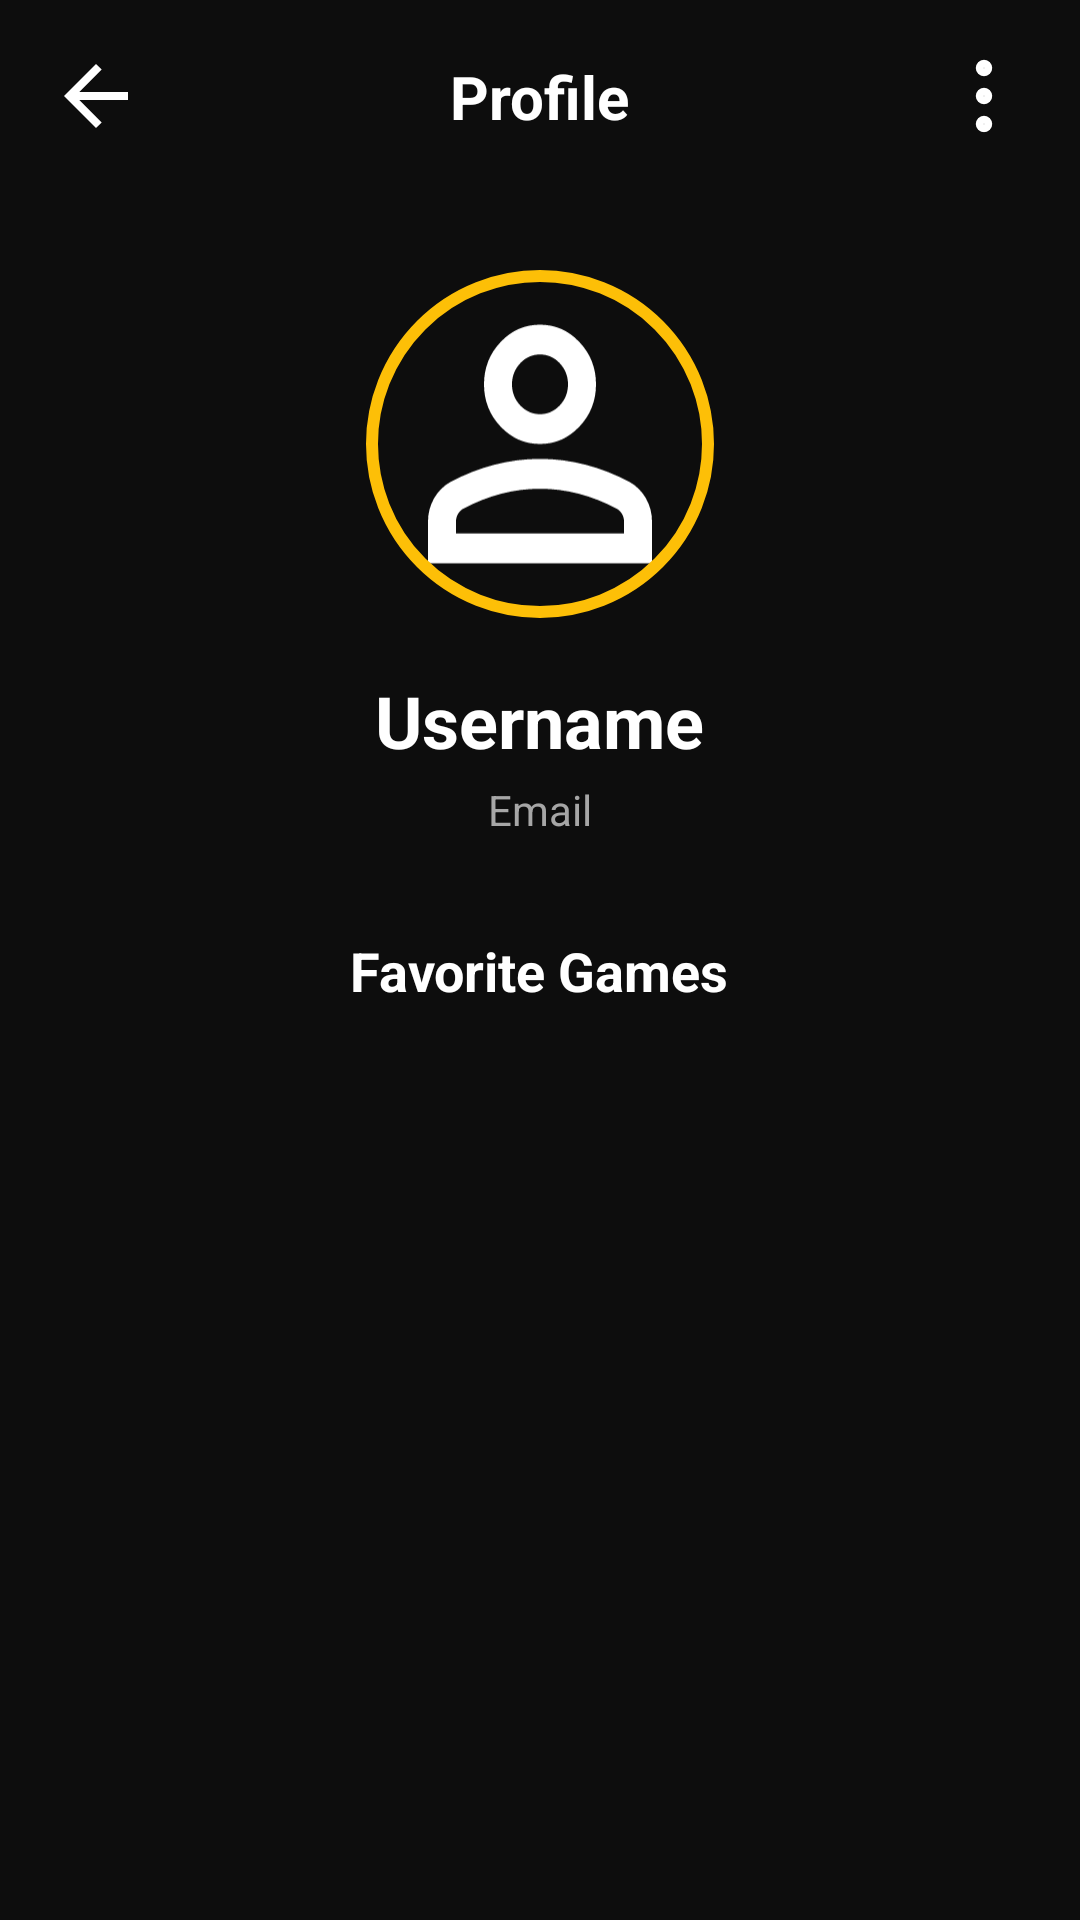

This screen was rendered from an Android layout file. Write that file and the resources it references.
<!-- AndroidManifest.xml: application theme Theme.Ratebit -->
<!-- res/layout/activity_profile.xml -->
<?xml version="1.0" encoding="utf-8"?>
<androidx.constraintlayout.widget.ConstraintLayout xmlns:android="http://schemas.android.com/apk/res/android"
    xmlns:app="http://schemas.android.com/apk/res-auto"
    xmlns:tools="http://schemas.android.com/tools"
    android:layout_width="match_parent"
    android:layout_height="match_parent"
    android:background="@color/bg_black"
    android:fitsSystemWindows="true">

    
    <androidx.constraintlayout.widget.ConstraintLayout
        android:id="@+id/toolbar"
        android:layout_width="match_parent"
        android:layout_height="?attr/actionBarSize"
        android:paddingHorizontal="16dp"
        app:layout_constraintTop_toTopOf="parent">

        <ImageView
            android:id="@+id/btnBack"
            android:layout_width="32dp"
            android:layout_height="32dp"
            android:contentDescription="@string/back"
            android:src="@drawable/ic_backarrow"
            app:layout_constraintBottom_toBottomOf="parent"
            app:layout_constraintStart_toStartOf="parent"
            app:layout_constraintTop_toTopOf="parent"
            app:tint="#FFFFFF" />

        <TextView
            android:layout_width="wrap_content"
            android:layout_height="wrap_content"
            android:text="@string/profile"
            android:textColor="#FFFFFF"
            android:textSize="20sp"
            android:textStyle="bold"
            app:layout_constraintBottom_toBottomOf="parent"
            app:layout_constraintEnd_toEndOf="parent"
            app:layout_constraintStart_toStartOf="parent"
            app:layout_constraintTop_toTopOf="parent" />

        <ImageView
            android:id="@+id/btnMenu"
            android:layout_width="32dp"
            android:layout_height="32dp"
            android:contentDescription="@string/action_settings"
            android:src="@drawable/ic_dots"
            app:layout_constraintBottom_toBottomOf="parent"
            app:layout_constraintEnd_toEndOf="parent"
            app:layout_constraintTop_toTopOf="parent"
            app:tint="#FFFFFF" />

    </androidx.constraintlayout.widget.ConstraintLayout>

    <androidx.core.widget.NestedScrollView
        android:layout_width="match_parent"
        android:layout_height="0dp"
        app:layout_constraintBottom_toBottomOf="parent"
        app:layout_constraintTop_toBottomOf="@id/toolbar">

        <LinearLayout
            android:layout_width="match_parent"
            android:layout_height="wrap_content"
            android:gravity="center_horizontal"
            android:orientation="vertical"
            android:padding="24dp">

            
            <com.google.android.material.imageview.ShapeableImageView
                android:id="@+id/imgProfile"
                android:layout_width="120dp"
                android:layout_height="120dp"
                android:contentDescription="@string/profile"
                android:padding="4dp"
                android:scaleType="centerCrop"
                android:src="@drawable/ic_profile"
                app:shapeAppearanceOverlay="@style/CircleImage"
                app:strokeColor="#FDBF07"
                app:strokeWidth="4dp" />

            <TextView
                android:id="@+id/txtUsername"
                android:layout_width="wrap_content"
                android:layout_height="wrap_content"
                android:layout_marginTop="16dp"
                android:text="@string/username"
                android:textColor="#FFFFFF"
                android:textSize="24sp"
                android:textStyle="bold" />

            <TextView
                android:id="@+id/txtEmail"
                android:layout_width="wrap_content"
                android:layout_height="wrap_content"
                android:layout_marginTop="4dp"
                android:text="@string/email"
                android:textColor="@color/text_secondary"
                android:textSize="14sp" />

            <TextView
                android:layout_width="wrap_content"
                android:layout_height="wrap_content"
                android:layout_marginTop="32dp"
                android:text="@string/favorite_games"
                android:textColor="#FFFFFF"
                android:textSize="18sp"
                android:textStyle="bold" />

            <androidx.recyclerview.widget.RecyclerView
                android:id="@+id/recyclerFavorites"
                android:layout_width="match_parent"
                android:layout_height="wrap_content"
                android:layout_marginTop="16dp"
                android:nestedScrollingEnabled="false"
                tools:listitem="@layout/item_game" />

        </LinearLayout>
    </androidx.core.widget.NestedScrollView>

</androidx.constraintlayout.widget.ConstraintLayout>
<!-- res/layout/item_game.xml (included above) -->
<?xml version="1.0" encoding="utf-8"?>
<LinearLayout
    xmlns:android="http://schemas.android.com/apk/res/android"
    xmlns:app="http://schemas.android.com/apk/res-auto"
    android:layout_width="match_parent"
    android:layout_height="wrap_content"
    android:layout_margin="8dp"
    android:gravity="center_horizontal"
    android:orientation="vertical">

    
    <com.google.android.material.card.MaterialCardView
        android:layout_width="match_parent"
        android:layout_height="220dp"
        app:cardCornerRadius="24dp"
        app:cardElevation="4dp">

        <FrameLayout
            android:layout_width="match_parent"
            android:layout_height="match_parent">

            <ImageView
                android:id="@+id/imgGame"
                android:layout_width="match_parent"
                android:layout_height="match_parent"
                android:contentDescription="@null"
                android:scaleType="centerCrop"
                android:src="@drawable/ic_launcher_background" />

            
            <ImageView
                android:id="@+id/btnFavorite"
                android:layout_width="28dp"
                android:layout_height="28dp"
                android:layout_gravity="top|end"
                android:layout_margin="12dp"
                android:contentDescription="@string/favorito_desc"
                android:src="@android:drawable/btn_star_big_off"
                app:tint="#FFFFFF" />

        </FrameLayout>

    </com.google.android.material.card.MaterialCardView>

    
    <TextView
        android:id="@+id/txtName"
        android:layout_width="wrap_content"
        android:layout_height="wrap_content"
        android:layout_marginTop="8dp"
        android:text="@string/game_name"
        android:textColor="#FFFFFF"
        android:textSize="15sp"
        android:textStyle="bold"
        android:textAlignment="center" />

    <TextView
        android:id="@+id/txtGenre"
        android:layout_width="wrap_content"
        android:layout_height="wrap_content"
        android:text="@string/game_genre"
        android:textColor="#CCCCCC"
        android:textSize="13sp"
        android:textAlignment="center" />

    
    <LinearLayout
        android:layout_width="wrap_content"
        android:layout_height="wrap_content"
        android:layout_marginTop="4dp"
        android:gravity="center_vertical"
        android:orientation="horizontal">

        <ImageView
            android:layout_width="14dp"
            android:layout_height="14dp"
            android:src="@android:drawable/btn_star_big_on"
            app:tint="#FFC107"
            android:contentDescription="@null" />

        <TextView
            android:id="@+id/txtRating"
            android:layout_width="wrap_content"
            android:layout_height="wrap_content"
            android:layout_marginStart="4dp"
            android:text="@string/game_rating"
            android:textColor="#FFFFFF"
            android:textSize="14sp" />
    </LinearLayout>

</LinearLayout>
<!-- resources referenced by this layout -->
<resources>
  <color name="bg_black">#0D0D0D</color>
  <color name="text_secondary">#A6A6A6</color>
  <!-- drawable ic_backarrow (drawable) -->
  <vector xmlns:android="http://schemas.android.com/apk/res/android"
      android:width="40dp"
      android:height="40dp"
      android:viewportWidth="40"
      android:viewportHeight="40">
    <path
        android:pathData="M13.042,21.667L22.375,31L20,33.333L6.667,20L20,6.667L22.375,9L13.042,18.333H33.333V21.667H13.042Z"
        android:fillColor="#ffffff"/>
  </vector>
  <!-- drawable ic_dots (drawable) -->
  <vector xmlns:android="http://schemas.android.com/apk/res/android"
      android:width="40dp"
      android:height="40dp"
      android:viewportWidth="40"
      android:viewportHeight="40">
    <path
        android:pathData="M20,21.667C20.92,21.667 21.667,20.92 21.667,20C21.667,19.08 20.92,18.333 20,18.333C19.08,18.333 18.333,19.08 18.333,20C18.333,20.92 19.08,21.667 20,21.667Z"
        android:strokeLineJoin="round"
        android:strokeWidth="3.5"
        android:fillColor="#00000000"
        android:strokeColor="#ffffff"
        android:strokeLineCap="round"/>
    <path
        android:pathData="M20,10C20.92,10 21.667,9.254 21.667,8.333C21.667,7.413 20.92,6.667 20,6.667C19.08,6.667 18.333,7.413 18.333,8.333C18.333,9.254 19.08,10 20,10Z"
        android:strokeLineJoin="round"
        android:strokeWidth="3.5"
        android:fillColor="#00000000"
        android:strokeColor="#ffffff"
        android:strokeLineCap="round"/>
    <path
        android:pathData="M20,33.333C20.92,33.333 21.667,32.587 21.667,31.667C21.667,30.746 20.92,30 20,30C19.08,30 18.333,30.746 18.333,31.667C18.333,32.587 19.08,33.333 20,33.333Z"
        android:strokeLineJoin="round"
        android:strokeWidth="3.5"
        android:fillColor="#00000000"
        android:strokeColor="#ffffff"
        android:strokeLineCap="round"/>
  </vector>
  <string name="action_settings">Settings</string>
  <string name="back">Back</string>
  <string name="email">Email</string>
  <string name="favorite_games">Favorite Games</string>
  <string name="favorito_desc">Favorite game</string>
  <string name="game_genre">Action</string>
  <string name="game_name">Game Name</string>
  <string name="game_rating">9.5</string>
  <string name="profile">Profile</string>
  <string name="username">Username</string>
  <style name="CircleImage" parent="">
          <item name="cornerSize">50%</item>
      </style>
  <style name="Theme.Ratebit" parent="Base.Theme.Ratebit">
          <item name="android:windowDisablePreview">true</item>
      </style>
  <style name="Base.Theme.Ratebit" parent="Theme.Material3.DayNight.NoActionBar">
          
          
      </style>
</resources>
